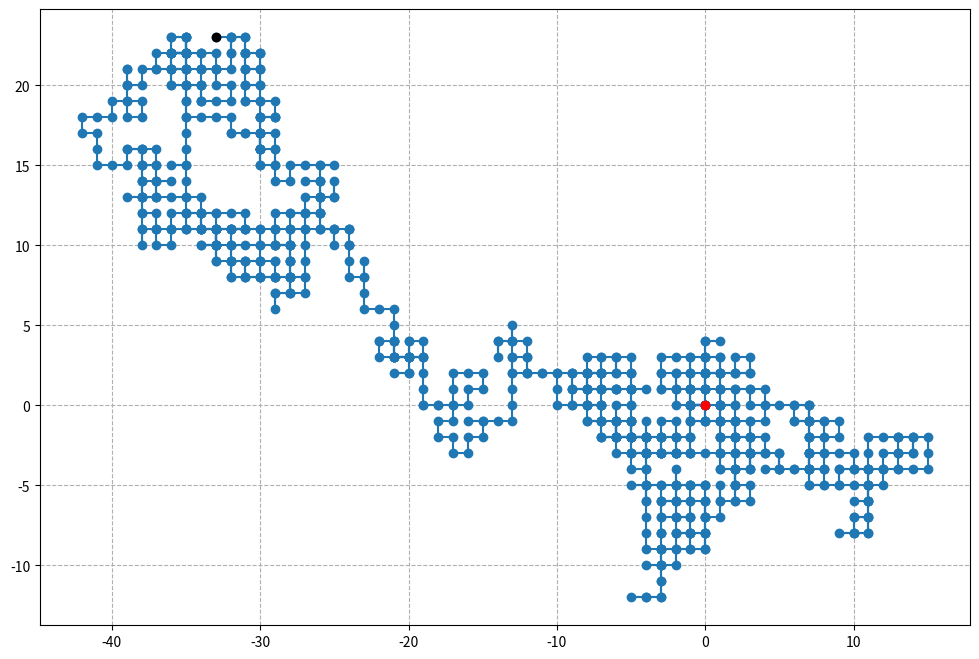

The matplotlib source for this figure:
import numpy as np
import matplotlib.pyplot as plt

# Paramètres de la simulation
num_steps = 1000  # Nombre d'étapes
step_size = 1  # Taille d'une étape
x = 0
y = 0
x_coords = [x]
y_coords = [y]

np.random.seed(5)

for i in range(num_steps):
    p = np.random.randint(0, 4)
    print(p)
    
    if p == 0:
        x = x + step_size
    elif p == 1:
        x = x - step_size
    elif p == 2:
        y = y + step_size
    elif p == 3:
        y = y - step_size
    z = (x, y)
    x_coords.append(x)
    y_coords.append(y)

print(x,y)

plt.figure(figsize=(12,8))
plt.plot(x_coords, y_coords, marker='o', linestyle='-')
plt.plot(0,0, marker= 'o', c='r')
plt.plot(x,y, marker='o', c='black')
plt.grid(ls='--')
plt.show()

